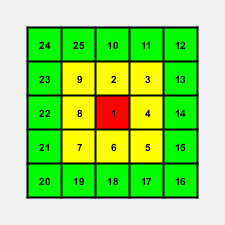

Data behind this chart, as committed beside it:
0, 0
0, 1
1, 1
1, 0
1, -1
0, -1
-1, -1
-1, 0
-1, 1
0, 2
1, 2
2, 2
2, 1
2, 0
2, -1
2, -2
1, -2
0, -2
-1, -2
-2, -2
-2, -1
-2, 0
-2, 1
-2, 2
-1, 2
